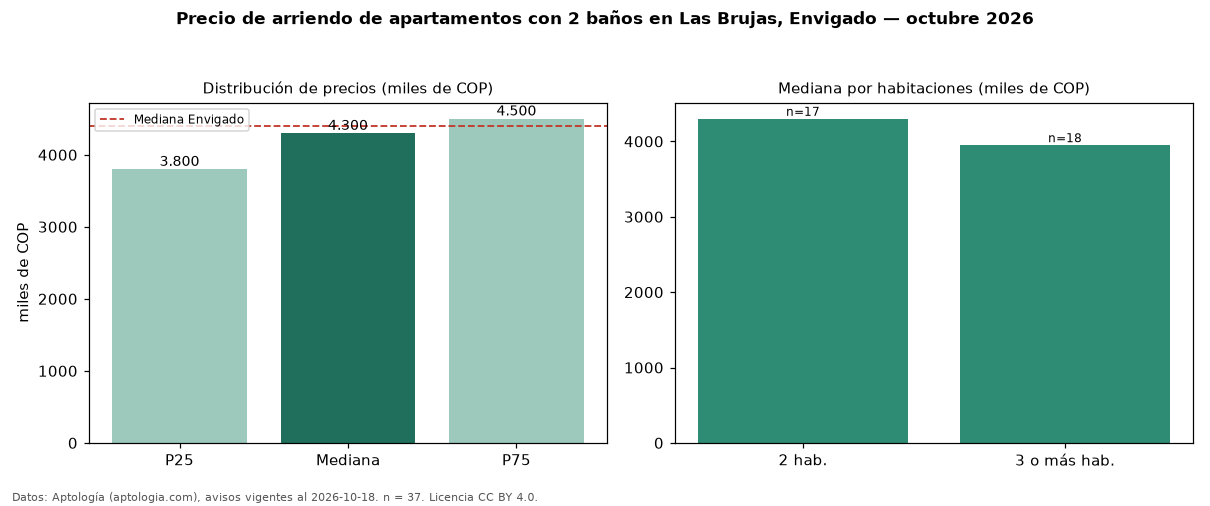

Data behind this chart, as committed beside it:
seccion, metrica, valor, moneda, n
filtro, ban2, con 2 baños, , 37
precio, p25, 3800000, COP, 37
precio, mediana, 4300000, COP, 37
precio, p75, 4500000, COP, 37
precio, minimo, 3300000, COP, 37
precio, maximo, 7000000, COP, 37
m2, mediana_precio_m2, 50000, COP, 37
m2, area_mediana_m2, 82.0, m2, 37
banos, mediana_banos, 2.0, , 
parqueadero, pct_con_parqueadero, 97.2, %, 36
estrato, estrato_mas_frecuente, 5, , 37
habitaciones, 2, 4300000, COP, 17
habitaciones, 3+, 3950000, COP, 18
ciudad, mediana_ciudad_referencia, 4400000, COP, 
ciudad, mediana_m2_ciudad, 48864, COP, 
fuente, fecha_datos, 2026-10-18, , 
fuente, atribucion, https://www.aptologia.com/arriendo/envig…, , 
fuente, licencia, CC BY 4.0, , 
